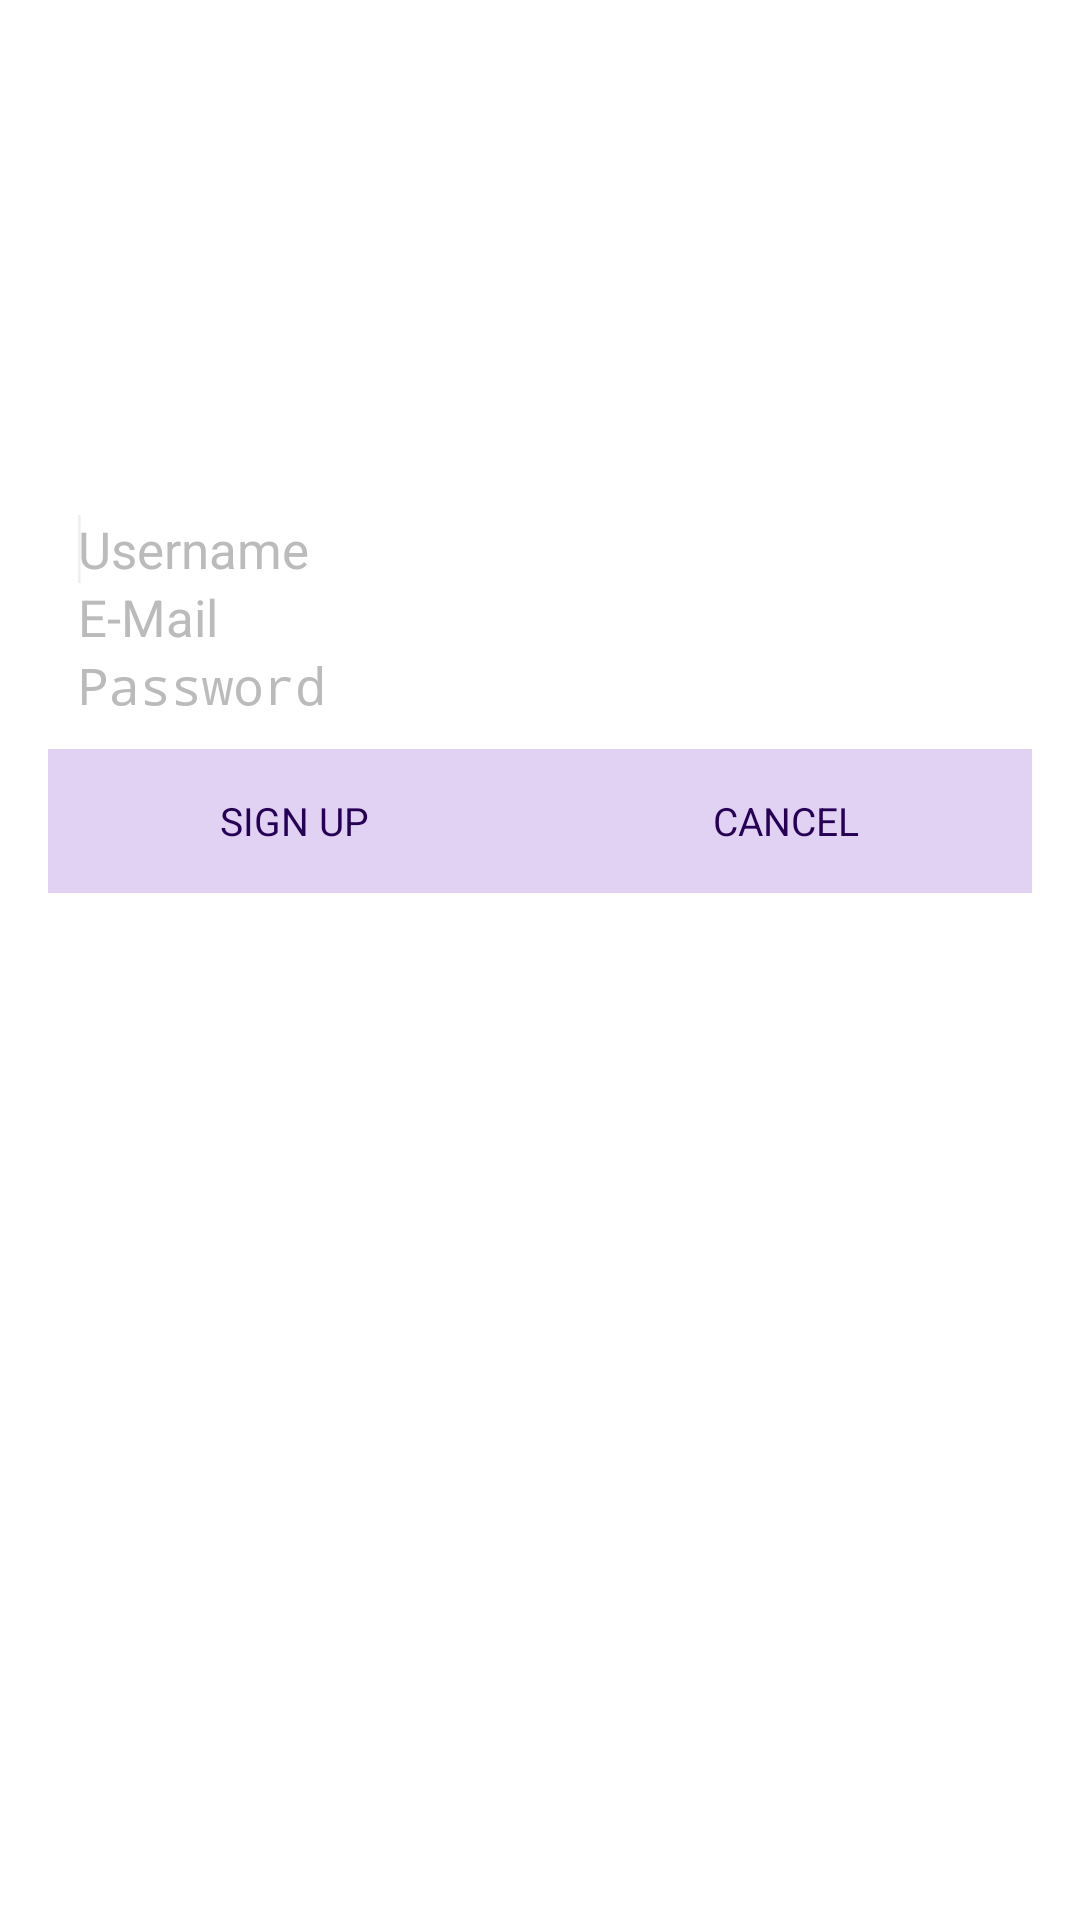

This screen was rendered from an Android layout file. Write that file and the resources it references.
<!-- AndroidManifest.xml: application theme Theme.Ribbit -->
<!-- res/layout/activity_sign_up.xml -->
<RelativeLayout style="@style/AuthBackground"
                xmlns:android="http://schemas.android.com/apk/res/android"
                xmlns:tools="http://schemas.android.com/tools"
                android:layout_width="match_parent"
                android:layout_height="match_parent"
                tools:context="com.teamtreehouse.ribbit.ui.SignUpActivity">

    <TextView
        android:id="@+id/title"
        style="@style/AuthTitle"
        android:text="@string/app_name"/>

    <TextView
        android:id="@+id/subtitle"
        style="@style/AuthSubtitle"
        android:text="@string/subtitle"/>

    <LinearLayout
        android:id="@+id/editTextLayout"
        style="@style/AuthLayout">

        <EditText
            android:id="@+id/usernameField"
            style="@style/AuthInput"
            android:hint="@string/username_hint">

            <requestFocus />
        </EditText>

        <EditText
            android:id="@+id/emailField"
            style="@style/AuthInput"
            android:hint="@string/email_hint"
            android:inputType="textEmailAddress"/>

        <EditText
            android:id="@+id/passwordField"
            style="@style/AuthInput"
            android:hint="@string/password_hint"

            android:inputType="textPassword"/>


    </LinearLayout>

    <ImageView
        android:id="@+id/buttonDivider"
        android:layout_width="wrap_content"
        android:layout_height="wrap_content"
        android:layout_below="@id/editTextLayout"
        android:layout_centerHorizontal="true"
        android:src="@drawable/button_divider"
        android:contentDescription="@string/content_desc_divider"/>

    <Button
        android:id="@+id/signupButton"
        android:text="@string/sign_up_button_label"
        style="@style/AuthButton"
        android:layout_below="@id/editTextLayout"
        android:layout_alignParentLeft="true"
        android:layout_marginRight="0dp"
        android:layout_toLeftOf="@id/buttonDivider"/>

    <Button
        android:id="@+id/cancelButton"
        android:text="@string/cancel_button_label"
        style="@style/AuthButton"
        android:layout_alignParentRight="true"
        android:layout_toRightOf="@id/buttonDivider"
        android:layout_marginLeft="0dp"
        android:layout_below="@id/editTextLayout"/>


</RelativeLayout>
<!-- resources referenced by this layout -->
<resources>
  <string name="app_name">Ribbit</string>
  <string name="cancel_button_label">CANCEL</string>
  <string name="content_desc_divider">button divider</string>
  <string name="email_hint">E-Mail</string>
  <string name="password_hint">Password</string>
  <string name="sign_up_button_label">SIGN UP</string>
  <string name="subtitle">A Spike Lee Joint</string>
  <string name="username_hint">Username</string>
  <style name="AuthBackground">
          <item name="android:background">@drawable/background</item>
      </style>
  <style name="AuthInput">
          <item name="android:layout_width">match_parent</item>
          <item name="android:layout_height">wrap_content</item>
          <item name="android:ems">10</item>
          <item name="android:textSize">17sp</item>
          <item name="android:textColorHint">@color/login_hint</item>
      </style>
  <style name="AuthSubtitle" parent="AuthTitle">
          <item name="android:textSize">13sp</item>
          <item name="android:layout_alignParentTop">false</item>
          <item name="android:layout_below">@+id/title</item>
          <item name="android:layout_marginTop">0dp</item>
      </style>
  <color name="text_color">#250054</color>
  <dimen name="activity_horizontal_margin">16dp</dimen>
  <color name="login_hint">#bbbbbb</color>
  <dimen name="login_vertical_padding">10dp</dimen>
  <dimen name="login_horizontal_padding">10dp</dimen>
  <dimen name="login_vertical_margin">32dp</dimen>
  <style name="PopupMenu.Ribbit" parent="@android:style/Widget.Holo.Light.ListPopupWindow">
          <item name="android:popupBackground">@drawable/menu_dropdown_panel_ribbit</item>
      </style>
  <style name="DropDownListView.Ribbit" parent="@android:style/Widget.Holo.Light.ListView.DropDown">
          <item name="android:listSelector">@drawable/selectable_background_ribbit</item>
      </style>
  <style name="ActionBarTabStyle.Ribbit" parent="@android:style/Widget.Holo.Light.ActionBar.TabView">
          <item name="android:background">@drawable/tab_indicator_ab_ribbit</item>
      </style>
  <style name="DropDownNav.Ribbit" parent="@android:style/Widget.Holo.Light.Spinner">
          <item name="android:background">@drawable/spinner_background_ab_ribbit</item>
          <item name="android:popupBackground">@drawable/menu_dropdown_panel_ribbit</item>
          <item name="android:dropDownSelector">@drawable/selectable_background_ribbit</item>
      </style>
  <style name="ActionButton.CloseMode.Ribbit" parent="@android:style/Widget.Holo.Light.ActionButton.CloseMode">
          <item name="android:background">@drawable/btn_cab_done_ribbit</item>
      </style>
  <style name="Theme.Ribbit.Overflow" parent="@android:style/Widget.ActionButton.Overflow">
          <item name="android:src">@drawable/ic_menu_overflow</item>
      </style>
  <style name="Theme.Ribbit.LightPurpleBackground">
          <item name="android:background">@color/light_purple_background</item>
          <item name="android:divider">@null</item>
      </style>
  <style name="Theme.Ribbit.LightPurpleBackground.GridView">
          <item name="android:padding">@dimen/user_grid_spacing</item>
      </style>
  <color name="pressed_purple_button">#ba9dda</color>
  <color name="focused_button">#d6c3ed</color>
  <color name="light_purple_button">#e1d2f3</color>
  <style name="ProgressBar.Ribbit" parent="@android:style/Widget.Holo.Light.ProgressBar.Horizontal">
          <item name="android:progressDrawable">@drawable/progress_horizontal_ribbit</item>
      </style>
  <style name="ActionBar.Solid.Ribbit.TitleTextStyle" parent="@android:style/TextAppearance.Holo.Widget.ActionBar.Title">
          <item name="android:textColor">@color/text_color</item>
      </style>
  <color name="light_purple_background">#e9e4ed</color>
  <dimen name="user_grid_spacing">8dp</dimen>
</resources>
